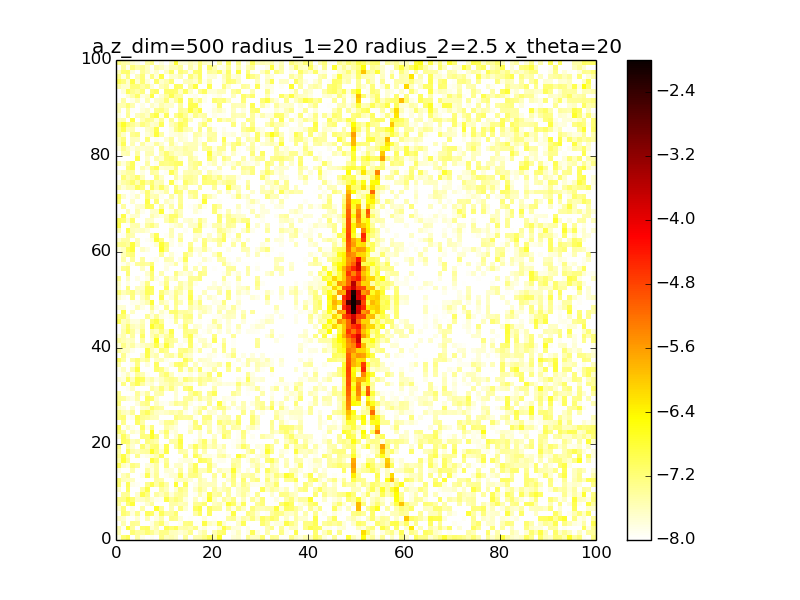

The data file committed next to this chart (first rows):
1.471666919615096893e-08, 6.735845941335903728e-08, 1.069338786083798699e-07, 4.567046793305988445e-09, 3.569037985856332454e-08, 1.447674223568793667e-08, 1.009141841358824667e-08, 1.279286081185460770e-08, 4.567477000962352166e-09, 5.425567477163043318e-08, 2.390820086049824554e-08, 3.025422851296401380e-08, 2.352050106388149019e-08, 6.369641036532427460e-09, 4.216827478665324135e-08, 1.039212711421568496e-08, 2.952642324780229948e-08, 3.194484862572283606e-08, 5.072392239387264955e-08, 1.048170571843553840e-07, 3.048622720409808977e-08, 1.911321361484609312e-07, 2.720935188972470651e-09, 3.971741718822345431e-09
2.917797887206444296e-08, 6.590347602340327171e-10, 1.004592930254642098e-08, 6.746058056941610827e-08, 3.994205843915650674e-08, 3.786888756113596155e-08, 6.825236152001607252e-08, 4.751160894078105466e-08, 2.386663457648826184e-08, 5.286522111616205690e-08, 5.174609306164399945e-08, 2.600336125857996547e-08, 2.426699913005833351e-08, 1.744020968413676531e-08, 2.469579882340817270e-08, 4.819385099951930560e-08, 3.402159024526146138e-09, 2.036157135541231434e-08, 3.495873713586348365e-08, 5.012240882523160234e-10, 2.922649801327121267e-08, 6.368876844946248336e-08, 8.150801200348445023e-08, 3.389818947897352234e-09
3.078337257104280368e-08, 1.231418545771482969e-08, 1.558053373079637255e-07, 3.670317934941304382e-08, 8.041387285943314582e-09, 7.513155860862342633e-08, 9.120767797019668430e-08, 1.819669619910792858e-08, 3.177672673284360773e-08, 6.950878754725617393e-09, 1.118425684114651128e-07, 6.858858039044749150e-08, 1.054696478363842814e-07, 3.099099656411915987e-08, 3.552993744192065756e-08, 2.818585138061014265e-08, 5.476200164641238763e-08, 1.270442725376669647e-08, 1.775620659729965234e-08, 1.085629776532497621e-08, 2.437704646209591049e-09, 1.900922158444486810e-08, 1.209206360197206255e-07, 4.953062783833384494e-08
5.722798837427035607e-09, 3.079805116620350320e-08, 7.679566195813396361e-09, 4.686473833517804334e-08, 4.275036267697872691e-08, 8.413371750294414272e-09, 7.271532526760267632e-09, 1.483198377855535407e-08, 3.987485153788584021e-08, 7.161485545371064368e-08, 1.726150353538024348e-08, 4.979602594337963442e-10, 4.632539276482978488e-09, 1.247641100600405971e-08, 5.370188808957602124e-08, 6.124485840049189919e-08, 1.166668259773088402e-08, 1.091009324827849540e-08, 1.289582045968174108e-07, 2.487624818956837260e-08, 1.743668029251704780e-08, 1.171720106529222798e-07, 2.004070236217650311e-08, 1.107799735103923993e-08
2.223193516652556499e-08, 1.985498033506030515e-08, 5.677118318024912208e-09, 1.010325096671565354e-08, 1.903935594045113563e-08, 1.039998483555792922e-08, 2.932494318841453610e-08, 6.439712176311885039e-09, 1.501950316278065624e-08, 3.220669168889936304e-08, 4.786760712640907882e-09, 5.490506440022949463e-08, 4.938763200116450528e-08, 1.746961877402188780e-08, 5.610274885522018433e-09, 1.171801256204530248e-08, 8.177086959175002772e-09, 5.811365765466509617e-09, 1.632359221412486351e-08, 3.525745877719867542e-09, 1.123375108447487533e-08, 8.889849776914087868e-09, 4.965830075065302215e-09, 3.787179345593291431e-08
1.056833665246030779e-08, 7.047377495830353662e-08, 4.763508969641523070e-08, 1.496837713851931449e-08, 5.008370849018232076e-08, 1.168418033999819130e-08, 9.785966490169452732e-08, 7.870588254062276121e-08, 1.479221590629331620e-08, 1.013849817043924681e-07, 3.908162544966425670e-08, 4.027129159874102191e-08, 7.109547093073142263e-08, 4.406698625848876390e-09, 1.186715127322408531e-09, 5.789200672005282376e-09, 3.492912169609486251e-08, 8.806275633132449523e-08, 3.626008813825056701e-09, 9.120191714179302588e-08, 2.547890672143966808e-09, 7.104710911403654450e-09, 3.400391783482237387e-09, 1.270724812199556024e-08
1.866866155285168904e-08, 5.971206910222522781e-08, 4.675528488296353264e-09, 1.464964903639822445e-08, 9.958356016857348515e-09, 3.295155932909095251e-08, 1.580512899036260811e-09, 7.902381427504340229e-11, 1.815697661853673658e-07, 4.160218265120216182e-08, 4.633655340385508999e-09, 3.105737571363181780e-08, 8.220456061932137356e-09, 5.633369104201820506e-08, 2.008116760128195139e-08, 1.054043057084763929e-08, 8.708754063589360463e-08, 1.302868960066766583e-07, 1.061154959908831596e-08, 8.800240773397974120e-08, 4.335897648770968309e-08, 4.075461853774993819e-08, 6.614196779856371561e-10, 4.027670780377717148e-08
3.936876457416947989e-08, 1.275157648582696956e-08, 7.185895426339217448e-08, 1.524521919608603835e-07, 8.403543131337292765e-09, 1.162018807120559098e-08, 2.103486320002514843e-08, 3.662312261831187210e-08, 5.951189306823199859e-10, 8.444469327510205807e-09, 8.917250211383007829e-09, 3.300081998754706160e-08, 3.352878288705597398e-08, 2.470842438249224084e-08, 2.922660495609417695e-08, 6.131294613420202296e-09, 4.329445505844968046e-08, 4.549696064595473134e-08, 6.743556863150433228e-08, 3.957386640216605147e-09, 2.470093671584206909e-08, 2.959557018956299346e-08, 1.460092061572301998e-08, 1.491080993367753261e-07
4.932893603703002124e-08, 5.195067509793887150e-08, 1.256826311986672229e-07, 7.010434123018640121e-08, 2.332846582432643396e-08, 2.305305206090512460e-08, 3.419748725462655259e-08, 1.941754081385936627e-08, 1.377711934813181164e-08, 1.200107950772788682e-08, 1.215326015926967355e-07, 4.039611339510293821e-08, 6.562953535135430245e-08, 4.341032165555873021e-08, 1.551187213292929335e-08, 8.221319697744320455e-09, 2.490379990320977173e-08, 5.486130327931731636e-09, 1.673084109656332929e-08, 1.780843479079115178e-07, 2.141684991851194073e-08, 1.172376044476966439e-08, 3.840020846699122700e-08, 2.301081519945647355e-08
5.869104753515827582e-09, 4.096503200445315015e-08, 4.411396274111132661e-08, 2.907993419362888886e-09, 2.117991427961119818e-08, 1.185153467080907685e-07, 5.134843815209068658e-08, 2.429936330663656079e-09, 3.684772134274380936e-08, 2.448761142346749697e-08, 4.582447371536818302e-08, 1.632633537929241460e-08, 3.483041388611231196e-08, 4.303351571212087559e-08, 3.035396060261226189e-08, 8.279086827573660825e-09, 1.225464826272510245e-08, 3.046029904629855170e-08, 1.447024020909344000e-08, 1.235758300422908062e-07, 3.367420929544090789e-08, 4.470680451198279325e-08, 6.068160170915848164e-09, 3.766836828132587504e-08
2.100630745243723063e-08, 3.766732638411521904e-10, 8.683408756871879864e-08, 5.985254406993489005e-09, 5.334151494930967199e-09, 3.703391812352305917e-08, 1.252789991499042541e-07, 3.538177720775665101e-09, 2.821602360354191319e-09, 3.896897902580188717e-08, 2.504569906939679204e-08, 6.195640434958293444e-10, 1.939612174362677393e-08, 5.719247521677861043e-08, 3.788436829752326266e-08, 5.339380195127151269e-09, 2.074198393611125244e-08, 4.847826066120088271e-08, 2.607918615153358664e-08, 7.848449291972540864e-09, 3.762604841744507147e-08, 1.839207479423011500e-08, 2.917457943412356579e-08, 4.124523826184314891e-08
6.955202147465229911e-08, 1.179253514395641165e-08, 1.059965943593051450e-07, 1.445272156182883681e-08, 1.184111192457205445e-08, 2.443809962684535981e-09, 4.901172428004911719e-08, 1.100734350216749234e-07, 3.297999302584360646e-08, 8.090836684366257981e-08, 3.321301728486186843e-08, 9.569948391626130468e-09, 1.650851707331767970e-07, 4.563320824202904122e-09, 9.298973529809497413e-08, 8.425395705261267144e-09, 1.361014840037280709e-08, 2.997076390879625850e-08, 2.471885587170295187e-08, 2.564184966746524511e-08, 2.574928376588579334e-08, 7.632059873615267157e-09, 2.907274059915987073e-08, 1.062658000000138958e-08
6.412996218947532815e-08, 2.598935645264633007e-08, 2.271401004930467016e-08, 2.456789022140003605e-08, 4.308515573208606135e-09, 3.551989239081747815e-09, 5.540760387291880657e-09, 9.776653865783708027e-09, 3.843884399620415505e-08, 3.369413624995678982e-08, 3.861145608668698853e-09, 3.390990879648142476e-09, 2.277270116148784600e-08, 2.394815473779494606e-08, 2.758778563069833327e-08, 1.746197871477963234e-08, 1.555740536421525032e-09, 3.318884935601365373e-08, 2.133544867722960824e-08, 5.632059252833731620e-09, 2.754730753356497642e-08, 2.088312722570864850e-09, 7.453055092780943327e-09, 2.082658215587535814e-08
8.504488609909689740e-10, 2.639652223327984306e-08, 4.212615792575643082e-08, 2.747925943311360071e-09, 5.595345311575381722e-09, 1.409711745380577758e-08, 1.019366973236196123e-07, 1.721532052205307541e-08, 4.464417076333458486e-08, 3.864161220287646763e-09, 1.282303673650290822e-08, 1.887620937852220940e-08, 1.945481620006513433e-08, 1.073972361195241851e-07, 1.544974492634029187e-08, 5.085793586109832671e-08, 5.755213119224751796e-08, 3.101382006498017011e-08, 2.282327555488172925e-09, 5.179317026674639290e-10, 4.188349034015766760e-08, 5.942550162365017119e-09, 6.939889098070304090e-08, 1.406102341445084050e-08
1.524745294003471902e-08, 2.100638952679495229e-09, 5.539581180067153311e-09, 3.060405713687617885e-08, 7.763948471923668551e-11, 1.473513472058457526e-09, 3.807310569038188312e-08, 1.559710213430032632e-08, 3.705146587746529062e-08, 2.111248581066427722e-09, 1.971734473599646454e-08, 1.734440704419783214e-08, 3.288704450915333456e-09, 3.672452908410737235e-08, 7.107605783781781298e-10, 3.957834071638555443e-08, 9.065054736808775600e-08, 2.589235407604618608e-08, 2.785158227538879370e-08, 6.659528831697583001e-08, 7.107502297088726276e-09, 2.645457122188144178e-08, 1.832887456223100729e-08, 1.899107521691908469e-08
9.890748830301698114e-08, 2.359898068617303141e-08, 1.588413405323270029e-08, 5.676378709461206435e-08, 4.268914427959071861e-08, 9.396005615681261931e-09, 1.640058791565234673e-08, 1.987676926839664900e-08, 3.494446798211475578e-08, 1.450953447116023940e-09, 5.826819451667259965e-08, 1.110418956573384188e-08, 2.207937437031442237e-08, 2.151177473412188217e-08, 8.174394014876154244e-09, 2.728729616597394193e-08, 9.632575310695536883e-08, 2.215301139333948900e-09, 6.756599842861947028e-09, 7.762135972671768352e-08, 2.045774695951584095e-08, 5.314657280987126954e-09, 7.243847202901730873e-09, 3.272909691663291970e-09
2.978479425805646102e-08, 1.528718703535513923e-07, 4.414762636918176436e-08, 4.286042647562536792e-09, 5.894518259017984343e-10, 7.822091789003225995e-09, 2.623273028491277399e-09, 1.439495111820545267e-07, 6.961659117429062703e-08, 1.274140223260907000e-08, 4.489613167331828790e-08, 5.775915604966663185e-09, 1.748158979570696876e-09, 1.435744445925655407e-08, 1.790660191630167843e-08, 1.751896611425072750e-08, 2.852920508751420191e-09, 1.007371829997712873e-07, 8.129192487278171640e-08, 4.919382697908400178e-08, 1.171189730770552451e-08, 1.343653002696547805e-08, 1.324235993446690979e-08, 5.329440129199131292e-09
4.386693792111300764e-08, 1.271343063142078284e-07, 2.832444893897845632e-08, 3.890698640113050730e-09, 4.863301668625411092e-08, 1.214671982364988568e-08, 1.493828512089295542e-08, 1.915444229994174435e-08, 2.971624733218448321e-08, 1.015462275745749839e-07, 1.149694894052938228e-08, 4.945713246115565921e-10, 2.556744154293036859e-09, 6.656179092445103232e-09, 5.531018889527915380e-08, 1.864455007816960238e-09, 1.010968180815160919e-07, 4.072129989618107830e-08, 1.441537168534761850e-08, 1.544103798760316456e-08, 1.271260873555964957e-08, 3.117604168518752698e-08, 4.128768183285903516e-08, 1.775283833009756211e-08
3.429414359522938671e-08, 2.232734940703965531e-09, 8.802133713101344079e-08, 3.209851897056656855e-08, 2.484069897413043313e-08, 3.598582699583764358e-08, 3.890196222693418302e-08, 1.882344598987026592e-07, 5.649934223075005722e-08, 1.894454305114126042e-08, 1.143616744955195124e-07, 9.396121597653086055e-09, 9.444823104545801888e-09, 3.485369927649811206e-08, 2.988807627727708936e-08, 1.394839225563306352e-09, 4.853904243889803830e-08, 2.399569548710984266e-09, 2.971870875454221279e-08, 7.731048767062895829e-12, 9.750918593861651119e-09, 2.233027438601490062e-08, 1.637863165427987864e-08, 8.303856798898147570e-09
5.864890692649246061e-08, 6.783740727921598831e-09, 4.013008586326590353e-08, 1.972403385253832299e-08, 5.277560545325775127e-09, 7.039268307488892443e-08, 2.600746635881903720e-08, 5.849508504590035739e-08, 6.737165543397753756e-08, 1.252245894552146329e-08, 1.048107976245686800e-07, 1.025432255807365149e-08, 3.793122227826655769e-08, 1.100032709016529892e-07, 4.419599783804857287e-09, 2.735609441259751792e-08, 9.626993701991267014e-08, 3.435442812438004701e-08, 6.342608510842632409e-08, 2.316285984057669511e-08, 3.549220712679472521e-08, 1.579045591960427897e-08, 3.156847690064390716e-08, 5.939159673016291326e-09
3.737847604899954421e-09, 8.665259170859834293e-08, 6.888018296663188562e-08, 2.483699791417806130e-08, 3.380190958372518654e-08, 1.290255402704675494e-09, 6.111676231688229236e-08, 4.146371556105564383e-08, 3.008223940724457802e-08, 1.845476530470579712e-09, 3.217520701402914124e-09, 3.638317835178512398e-08, 3.409473345323323442e-08, 1.350416493940628052e-07, 7.748384841571195378e-09, 1.976587556175827689e-10, 1.380563611654532896e-08, 3.086234860515576113e-08, 8.063130050039944950e-08, 1.475779135840923162e-08, 4.051010182627726437e-08, 1.225213854378807894e-09, 4.174533274967265844e-09, 2.632853968100724002e-09
1.992234257697723554e-08, 9.430792699726737879e-08, 3.360681138884745521e-08, 3.201189201014318066e-10, 6.885953094767283924e-09, 5.962852756335399212e-08, 5.791097878250524394e-08, 1.759690804831723470e-07, 6.617757309818691933e-08, 3.451801641574294978e-09, 4.789675539568929726e-08, 1.425401419772268262e-09, 1.953550537370059135e-08, 7.505895704355168146e-08, 2.172181158087892229e-09, 2.066753336831942624e-09, 8.478597959608701461e-09, 1.991781403975174956e-08, 3.297211788151484537e-09, 3.206511421001697567e-09, 2.187711348642246824e-08, 4.776017083704322442e-09, 8.605597596127755008e-08, 3.568393130152001721e-08
6.381923542502349352e-08, 3.851598022179304855e-08, 2.422772418969759085e-10, 2.170372280047461437e-08, 1.514623036347890667e-08, 5.256638061969860606e-08, 3.461646610970984234e-09, 2.124520568675111799e-07, 3.316487492595231792e-09, 2.264540225456715066e-08, 7.395849624356694998e-08, 1.324444428986670202e-08, 1.848315482922097952e-08, 7.004547199506686965e-09, 3.359949894150252051e-10, 2.612603841929671829e-08, 1.051316508223363871e-08, 1.933969622566702289e-08, 4.208567554689836471e-10, 4.018372017730222803e-08, 2.473515037274660104e-09, 1.771090999327837005e-08, 4.898479123742328990e-08, 5.037761130125773113e-08
1.017112203361953250e-07, 1.239503867693763897e-08, 2.397253070869507440e-08, 1.374793985343969817e-08, 1.009224285242160843e-08, 8.223639155060780990e-08, 1.526762679429318661e-08, 5.967014338274027467e-08, 1.109488436137265001e-09, 7.331421126867278184e-10, 3.448862124444328638e-08, 2.281384931971236080e-08, 1.548229347475921741e-08, 8.191871003289765198e-09, 3.651228528561018286e-09, 1.751967381565244024e-08, 5.411239935402506334e-08, 7.129986659967673487e-08, 8.780742316008709213e-09, 2.664963919290934282e-08, 8.104522123850328864e-09, 2.122496559835067342e-08, 5.205492538389696860e-08, 1.161894417794027437e-08
5.212809749919406590e-10, 4.790468063032919779e-08, 2.853023788888377065e-09, 2.349726331533787967e-09, 7.998762440782847109e-08, 3.281940026627454062e-08, 3.653304087626687311e-09, 1.037196533679240538e-08, 2.800879886218588989e-09, 1.739337447878099508e-08, 4.715341548690219441e-08, 5.176894414565373476e-08, 2.645228694646271320e-08, 3.246180783286627849e-09, 9.247584049693531318e-09, 1.367540521598449456e-08, 6.400315330506072243e-08, 3.490645382705655498e-09, 4.422661602355044044e-08, 2.940236806753545130e-08, 1.972313547445424401e-09, 6.918544290024539242e-08, 3.350164695654374338e-08, 4.486980216709356798e-08
5.353362544669153763e-08, 6.969293901433593124e-08, 1.201675059594231935e-08, 1.391783825569153847e-08, 1.011374188367564873e-07, 4.658662089064003988e-08, 3.950142206570100358e-08, 2.663211472973556974e-08, 2.553045782075564703e-08, 1.186494397000366625e-10, 4.796303718938486666e-09, 1.603108287347334648e-09, 5.824823526471012961e-08, 4.171269250252137285e-08, 3.727195781608321108e-08, 4.205208855685056348e-08, 1.181291630424782830e-08, 5.219169614409047820e-10, 5.378902705505424787e-08, 5.748633532666659439e-08, 2.445783717725994710e-09, 2.349555453630744791e-08, 2.590794514591408611e-08, 3.056396235926019299e-08
5.327470658670414504e-08, 2.540962767300809671e-08, 2.070012612887625867e-08, 4.260225540524543543e-08, 1.690685993481658675e-10, 5.389792107188825723e-08, 9.336766760892443105e-08, 3.710824198948940791e-08, 2.141024483317605684e-08, 1.847506395823711222e-08, 2.327598745535491209e-08, 3.185294197122064159e-08, 2.588985747638491148e-08, 3.896305325485451538e-08, 1.349713489822550900e-08, 6.643069332132859989e-10, 1.967039654090300176e-08, 4.654925111070733796e-08, 7.849132281637858132e-09, 2.104945632396083190e-08, 1.782844372654693575e-08, 8.107273917552007319e-09, 3.243477073310369231e-08, 4.494367182386714174e-09
2.333505013910165930e-08, 1.647389476874278558e-08, 1.540857226977519945e-09, 2.177886031527567289e-08, 5.616874525258145757e-09, 1.960945269409211805e-08, 2.129746247286822337e-08, 7.732930552614233542e-08, 4.099488874256057341e-08, 3.530837071458725562e-08, 4.567187962265920497e-09, 4.177860361791363775e-10, 1.013422884772367103e-08, 1.025432534206440212e-08, 3.066626626290484253e-08, 9.996647374630264948e-09, 1.620690146042240953e-08, 3.052694760962524813e-08, 5.385526604752905048e-08, 1.145050580360812119e-08, 2.564688889800423548e-08, 5.814949770164719612e-08, 5.796392120085975511e-08, 2.120528156078478070e-08
5.632875858501999087e-08, 6.726016373991915799e-09, 1.014682406710285166e-08, 7.235963352408957705e-09, 1.687969999356113340e-08, 4.289242457348034229e-08, 5.585652072572108807e-08, 2.189603201127281381e-10, 2.476680391787336932e-08, 1.319250159069470882e-08, 1.234095639779369801e-08, 2.057650583392161567e-08, 4.541208815228201007e-08, 3.299981407824222464e-08, 4.360318823066007858e-08, 1.515574405560741981e-08, 5.683329571931251669e-09, 1.334105334465425739e-08, 2.458570939679824203e-09, 4.319647948021584231e-08, 8.615123640353957621e-09, 1.286630402125431501e-07, 1.755836435904576624e-08, 1.791668424495272580e-09
4.520681156585685818e-08, 3.725223314100086292e-08, 2.007809257060894531e-08, 1.487939337832456760e-08, 3.371546238359098953e-08, 1.683765890752881245e-10, 8.568691212083440160e-08, 7.073401522926663757e-08, 1.993883591153632706e-08, 3.842035602038429811e-09, 3.835665607786809137e-09, 3.964922078464754340e-11, 1.844747243222688856e-08, 7.386639028637394128e-09, 3.729203619877065970e-08, 4.132040094497516565e-08, 1.648832920425079269e-08, 4.410976980611324721e-08, 2.149883495966389052e-08, 3.319543084675532415e-08, 1.424604093267954237e-08, 4.310171938378793595e-09, 1.509068460850596241e-08, 1.319249561997679305e-08
3.960442496233777349e-08, 2.679052847534439960e-09, 9.736086562866915783e-09, 1.059503539606201771e-08, 4.241115365220221476e-08, 1.804872147446003816e-08, 3.908184886297339596e-08, 1.562476564311228073e-09, 2.976496841474693496e-08, 3.503505753013874833e-08, 5.068378227836440867e-09, 3.720349076114460434e-09, 1.933341501816067929e-08, 7.033224370459915795e-09, 6.981194121319442114e-11, 3.483398674410536307e-08, 7.475233386698700223e-08, 4.340874323141170664e-08, 7.882841997519369159e-09, 4.702144412530521412e-08, 9.901953711632561272e-08, 3.139153996557283280e-09, 2.475881831255472833e-09, 1.380709580156710889e-09
3.470555863428175417e-09, 9.939358834724568061e-09, 1.270020361576165025e-08, 2.272223465369506156e-08, 1.034404414516304303e-08, 5.159417687890980815e-09, 8.070101912312358284e-09, 3.725943383488299288e-08, 2.475045249473281190e-08, 6.268550310249442109e-08, 2.321743154969393636e-08, 5.918606450364068701e-08, 2.048440216113174170e-08, 2.083877510676319585e-10, 6.400219684393013578e-08, 8.270215012826591780e-08, 9.224195289142695084e-09, 1.212646893770522938e-08, 3.160964006870456128e-09, 1.616366922114027046e-10, 3.116205339144529003e-08, 4.045420242544620263e-09, 2.140834037232554500e-09, 1.001016783418867391e-08
5.444899945376630789e-09, 5.462735530989428367e-08, 8.391836356173391104e-09, 5.159981737439753268e-08, 1.021214261474429078e-07, 3.769977006892971440e-08, 1.689957175234073660e-08, 1.977172342564686506e-08, 9.893908552709098152e-09, 2.196360646697252041e-08, 2.527926994164862582e-08, 4.278635678927871822e-08, 2.819368252429544991e-08, 2.993693025273116221e-08, 1.826540647611304287e-08, 1.520233391818758902e-08, 4.308844164364707532e-09, 4.805516827171938462e-08, 2.704455207558547914e-08, 1.094660075008171350e-08, 1.652995145053581619e-08, 2.060863188789540576e-08, 1.518988583721897746e-08, 1.650194556987099207e-08
2.007474757487550894e-08, 1.544772717900130495e-08, 8.457017751142528754e-08, 2.372869059850885233e-08, 1.100503599629045147e-07, 9.194278930195612217e-08, 2.160898250364724233e-08, 3.363037078911754217e-08, 1.576393289654422620e-08, 2.364908550446181354e-08, 4.080274445637191809e-08, 4.953115384232955305e-08, 4.010941385306099750e-08, 1.703433386703074247e-08, 6.701856981094388865e-08, 4.143250453044254317e-08, 2.534689065283983774e-08, 5.216300109285825559e-08, 3.519724156994697825e-08, 4.511704128489933604e-08, 2.608611157486028576e-08, 1.481001658259319692e-08, 6.812249417971007667e-09, 5.578437885404101313e-09
9.942340141773353659e-10, 1.434714324709470134e-08, 2.579463717239016420e-08, 1.216837319665124037e-08, 3.909224970584632606e-08, 2.885800245538515856e-08, 1.233914064308062906e-08, 1.303009700708527694e-09, 3.170442837484440255e-10, 3.956359330360722927e-08, 7.221747771508018332e-08, 2.389965895656789206e-08, 7.595672914507132241e-09, 1.303375020270649118e-08, 1.080285637191318627e-08, 1.563996459513780760e-08, 5.171388067395533075e-09, 2.335344748196895102e-08, 2.196618505587774018e-08, 6.946298207107426221e-08, 8.046174900465315409e-10, 8.994985403444334532e-08, 6.512449614112622793e-09, 1.522878601055369331e-09
1.275613632462713947e-08, 2.426640686603203598e-08, 1.808810193630891618e-09, 3.301560993743480212e-08, 1.287033143104208317e-07, 8.215563347351623632e-09, 5.752870367960162685e-09, 1.065328018709268314e-08, 7.519880801865003984e-08, 5.683386770361618590e-08, 1.999894498322365712e-08, 9.685477394985988815e-10, 9.845592682925913666e-09, 5.912503571065797884e-08, 1.413818081961770360e-08, 4.791189668644868150e-08, 1.609217482257096857e-08, 7.806371131057903028e-08, 1.153845653775126957e-08, 1.249780148604210147e-08, 3.559740503306817730e-08, 1.227598605396200354e-09, 1.989555805439747546e-09, 4.658984485165238588e-08
2.951849407204904137e-08, 3.818186341707249661e-10, 4.200025222150934113e-09, 1.306034743477354373e-08, 5.551002317136746028e-08, 3.139171710731994038e-09, 1.632984145810278126e-08, 5.098571216709699854e-09, 8.762708508726477370e-08, 6.768437303022217086e-09, 2.909442665527967482e-09, 1.778953192000840432e-08, 6.934073969660646514e-08, 8.576773043591190489e-08, 5.260755235522917351e-08, 1.105301478554963033e-10, 2.583995852600964230e-08, 1.885902430063782802e-09, 1.618796059515879621e-08, 2.001413958335168116e-08, 2.103118984520314653e-08, 3.371130345704429146e-08, 1.195586460666631590e-08, 8.004995608751333117e-08
7.862513233352697202e-08, 3.494164569386908689e-08, 6.456628640894036251e-09, 3.966265207484643596e-08, 6.857669355306035981e-08, 2.869859005947315058e-08, 4.597421449096572111e-08, 1.728259217752943678e-10, 2.174605555911550915e-08, 2.712050465233315578e-08, 1.347645965366498863e-08, 5.609124846111367959e-10, 9.504699005018832090e-09, 1.249414401301567750e-08, 1.026584386428389851e-07, 4.260711858683610914e-08, 1.078564651943176753e-08, 2.376693669880229046e-08, 2.104418762854432868e-08, 1.756105923270255895e-08, 6.732547757252866421e-09, 2.558400705960010840e-09, 7.785386819234785592e-09, 1.172459451352440521e-08
3.237633517807111607e-09, 4.777900018292998054e-08, 1.358199719572280412e-08, 7.575272185157640933e-09, 9.273742691398731044e-09, 2.113300921595330076e-08, 1.142938563046266625e-07, 2.279191856901726896e-08, 3.116478911994996062e-08, 8.898966282198757224e-09, 3.205741708391954213e-08, 3.965072685019821756e-08, 1.791557856163451062e-08, 7.099564302664191054e-08, 2.482688638728932574e-08, 1.962250058111654464e-08, 2.074246072849042484e-09, 6.373918169439190811e-12, 1.075478970590734524e-08, 1.529485711864549283e-08, 1.296015330980533527e-08, 1.018640801734149285e-08, 1.245029719335272639e-08, 1.992440239486949778e-08
3.838777844106756017e-08, 2.288463009264784566e-08, 2.354698292149223866e-08, 1.323691587910204052e-08, 2.478589300603388969e-09, 7.132540241970709104e-09, 1.207440204575326076e-07, 2.427675623868418460e-08, 1.353401577108237694e-08, 6.576850580784996003e-08, 4.573313097396825756e-08, 5.891579887938496511e-09, 7.876427063751831521e-09, 4.870351564990421168e-08, 5.933468730848155548e-08, 3.346503192050699601e-08, 1.378465785789992555e-08, 3.549916222767582336e-08, 8.359414609226343190e-09, 3.745845136824412793e-09, 2.633064384918039880e-08, 3.190932534694013570e-09, 4.807636367998218778e-08, 2.393821467951923183e-09
1.694509640500675698e-08, 5.173395101378203950e-08, 2.322338261992019504e-08, 3.617372849106164314e-08, 1.680842179637666716e-08, 2.072641311047254076e-08, 2.905123814114556972e-08, 3.380980122610770527e-08, 1.109034158205350374e-07, 2.302300670070967886e-08, 1.431979726395096507e-07, 3.738912003568704327e-08, 1.045978695425305477e-08, 1.371897301044130727e-08, 3.918619875345051176e-09, 8.137453780118153221e-08, 1.301333204382856552e-08, 7.697592840756409443e-09, 2.892531012463101717e-08, 1.847097249219144473e-08, 6.148336580507356144e-09, 1.136735763507403456e-08, 5.734864825884096008e-08, 1.599309891814411841e-09
3.975786488568744210e-08, 2.855042778066291438e-08, 2.240052297226814795e-08, 2.391250811334159691e-08, 1.694003817025653318e-09, 3.956067210455013762e-08, 1.296321924749606762e-09, 1.779254494201074780e-08, 2.071925015868825908e-07, 3.011541742368572562e-09, 6.020893919323714385e-08, 4.305252857303766452e-08, 3.111675883621523365e-08, 5.670067688049832052e-10, 1.588983787865602865e-08, 8.978502090090698171e-08, 2.093897612431223490e-09, 1.914330664155268342e-08, 2.174699505659553324e-08, 1.103143625825273853e-08, 9.427841864550911817e-08, 2.769832067893194303e-10, 3.200188511968429037e-08, 9.002795851757671010e-09
1.865428675053158008e-08, 3.075202675550087096e-08, 1.285268273984670702e-08, 4.067124863601858438e-08, 2.876496455527533785e-09, 8.337992810685574712e-08, 1.204120141212066901e-09, 2.722468227093348563e-08, 5.422630838026545352e-08, 1.953142721451442093e-08, 3.665744999781929363e-08, 7.386879694045318946e-08, 8.657341282694278756e-09, 7.763493452870300908e-09, 4.944972322930745300e-08, 1.088246225817637501e-07, 1.700395796061574176e-08, 1.256445300602180506e-08, 8.816036168544749201e-09, 2.323946984344068660e-09, 5.885321290467046128e-08, 5.501912855105495801e-09, 6.083084683198944634e-09, 4.999255050248300632e-09
4.705575174437708997e-09, 3.234491149315306148e-08, 9.032116869923913721e-08, 3.969343479678579098e-08, 1.556891441090125232e-08, 5.251162081186469377e-08, 1.000896393317325516e-08, 3.146831627611179238e-08, 2.279473813272529413e-08, 5.754253071077711993e-08, 1.933439020824396150e-08, 1.184256467608344449e-07, 1.967673343160053774e-09, 2.355788052128496590e-09, 5.620332624785440865e-08, 4.269844974692552171e-08, 4.460718320821588458e-08, 9.972783790352681788e-09, 1.227357281173252209e-08, 1.811890196685761927e-08, 5.472209998600044859e-09, 1.714407855557042508e-08, 4.560188605363543022e-09, 1.925443457793636449e-08
8.443714105501268120e-09, 2.639656885391026517e-08, 7.715382359352614760e-08, 2.762549460187522147e-08, 2.065757422627464970e-08, 3.459730911445057362e-08, 7.861992235955746595e-09, 1.917490917292941148e-07, 6.446692179061721327e-08, 9.389919783350041722e-08, 4.145566381195713346e-09, 1.106451177576492000e-08, 2.893425342249324042e-09, 1.802913881472799721e-08, 7.250679895425462329e-08, 2.745524447681885909e-09, 1.936852492718127936e-08, 1.708336594332283418e-08, 4.126584197054061727e-09, 1.574489407793723425e-08, 1.849836776336283334e-08, 3.972230001006775382e-08, 1.015138608142758340e-08, 1.661857309219359814e-08
8.831421384694881070e-08, 2.298507311670179449e-08, 3.246099049141064974e-08, 1.678836515015652998e-08, 1.560249737388990111e-08, 2.726039541525385989e-08, 1.080106404098751978e-08, 7.647111217698977726e-08, 1.217605811595440717e-07, 4.377274608471125158e-08, 8.133782118097274428e-09, 1.137685688676572292e-08, 4.106588095465235446e-08, 2.513346042359059912e-09, 4.236599744117464163e-08, 3.210487155385407588e-08, 3.181159156487075902e-10, 1.175718153447435075e-08, 5.808581091768699827e-09, 1.079945729467347117e-08, 4.241905008390631639e-08, 1.410130832835399183e-08, 1.332954133356996945e-09, 1.867465263213582641e-08
5.913335993391160404e-08, 6.752220920519347125e-08, 2.307473253414143204e-08, 8.649822100733440023e-10, 7.299965158511851122e-09, 2.216429116693162049e-09, 4.467546764567319923e-08, 1.702795463524750007e-08, 4.452325088461437108e-08, 1.474304904355130655e-08, 1.141645950286257135e-08, 1.451119074615116547e-08, 5.780381571558723443e-08, 2.308518634750158063e-08, 5.302246079461181620e-08, 5.766814651241434583e-08, 3.998144082940686001e-10, 3.043853969688798041e-08, 2.927082448487135198e-09, 8.350248400118844444e-09, 1.176056083243069209e-08, 1.265057337773045819e-08, 1.811313082081435913e-08, 2.378965743888574728e-08
1.211033436611524026e-09, 1.178755193311503680e-07, 5.340668669522793295e-09, 2.365548055409109888e-08, 5.743776103529292424e-09, 5.619992810627208101e-09, 1.055860132529404898e-08, 2.333826823600804530e-08, 6.452824607192331573e-09, 2.135312460021357410e-08, 1.294584286837723108e-08, 6.735429460591488409e-08, 7.759794246640378243e-08, 3.604353829237273144e-08, 3.955023471368737793e-08, 3.078876914097524807e-08, 4.464870184356155705e-09, 1.935399967562130059e-08, 2.863145074286841338e-08, 1.692831237990199408e-08, 2.667141030802952691e-09, 3.221074606102828194e-08, 4.304772175493670576e-09, 2.853097201609018511e-08
1.852764472479856683e-08, 1.908014023680330145e-08, 4.649269725312501731e-09, 1.130675456496069654e-08, 2.885464047321998682e-08, 1.415964773367883658e-08, 7.311146679234649509e-09, 4.798256573611468813e-08, 1.498087065999366486e-08, 1.616849192154758931e-09, 4.576786920251433916e-08, 8.012007678070494028e-09, 4.333913583315475762e-08, 5.256838828173833956e-09, 3.970967857350272460e-09, 3.408496608665506996e-08, 1.927982285654599820e-08, 3.179014047391835561e-08, 2.372106214429297349e-08, 1.837937631360762848e-08, 1.478555705685811419e-09, 2.190128012147666628e-08, 2.358277807509042255e-08, 1.236900044065265635e-08
1.111911588452247704e-08, 7.044185081236579444e-09, 6.119939560643123793e-09, 1.355408489462694318e-08, 1.353363489671313998e-08, 1.863025153573788953e-08, 2.966358992533384565e-08, 1.645981063151935229e-07, 8.060435946576820448e-09, 3.248218052181968015e-08, 1.894405647866704897e-08, 3.842420156297972134e-10, 5.158585705822631558e-08, 2.639259766780045209e-08, 4.842888032401968847e-09, 6.979974457340718653e-08, 1.999085023807576751e-08, 5.663537352525380642e-08, 1.040029045606203738e-08, 2.646375453680832867e-09, 1.445109315308470266e-08, 1.327821080188729616e-08, 5.556446025388848582e-08, 8.449692989559858322e-09
2.279692151503915142e-08, 1.373973058064507325e-08, 6.827594931446749060e-09, 5.697645653804136310e-08, 7.460532449201678517e-09, 2.448135683259154866e-08, 5.401562205569117620e-08, 1.215550214078509787e-08, 3.403435361470545971e-09, 1.036907195111551329e-07, 2.083505055412371425e-09, 1.783697200528945326e-08, 5.601538366671580117e-08, 1.440139162250202761e-08, 1.189943803983877212e-08, 1.155764878849883432e-07, 1.146692795175364646e-08, 2.589890550618475382e-08, 3.599164357888818554e-09, 2.202621950215891194e-08, 1.448730953076793118e-08, 1.001957789910443389e-08, 7.291283817337214340e-09, 5.427383168604007755e-08
6.244388121311577086e-08, 2.512156499341744743e-08, 3.899322078412710688e-08, 6.218921967187615772e-08, 2.140195754296565032e-08, 2.917475601247621943e-08, 9.758324379743104436e-08, 8.503354014220610289e-08, 9.621842905463611937e-09, 5.960059116914370892e-08, 2.651397252081778804e-08, 1.613741285834900946e-08, 4.875018544315816102e-08, 3.049207575995571705e-08, 1.212177270278278410e-08, 8.801541892617427150e-08, 1.359385306671272384e-09, 3.218807732407771796e-09, 2.390880695488917316e-08, 1.026596228111582922e-08, 8.111673741268012957e-09, 3.309162638875429708e-08, 5.929241499289730357e-09, 6.085451442333172307e-08
1.995316116553378783e-08, 2.166847993346201754e-09, 6.200051748365297599e-08, 8.605716990977582280e-09, 2.433169099347732671e-08, 2.064866726737408086e-08, 9.268955571498950248e-08, 9.720778266322378939e-08, 2.974078374147555255e-09, 4.543488697653295211e-09, 8.843215125218906410e-08, 9.356583439113174274e-09, 2.512812230496863507e-08, 4.218456196639700810e-08, 1.722270234863289049e-08, 3.973613308363527747e-08, 9.401363748316343187e-10, 1.087234034416400071e-08, 4.309074135346120290e-09, 1.984957539750963649e-08, 1.844669915629664331e-08, 2.456440546745283115e-08, 1.177551610128044280e-08, 1.635893423938129801e-08
2.153241288078714352e-08, 2.114038515708279990e-09, 1.534782453321377469e-08, 3.733859062068548878e-09, 1.793518336993953559e-09, 1.705776981519187904e-08, 5.572301181236720633e-08, 4.069948250447058295e-09, 6.834123710098464846e-09, 1.548173322062331360e-08, 5.362586457672182044e-08, 2.103462712038240412e-09, 2.213402864412780421e-09, 3.297720324260998911e-08, 1.839663987204648858e-08, 4.532630706375662682e-08, 1.323847998970423509e-08, 8.524753189456794936e-09, 2.981219120080486719e-09, 4.278761488396343331e-09, 1.558345049828500410e-08, 9.799953298832955764e-10, 1.799288007342246941e-08, 1.253309233058341176e-08
4.896965989488823909e-08, 1.294449657226766927e-10, 2.422979665208263046e-08, 5.611976014709143881e-09, 1.498880515432558485e-08, 5.978080149070230530e-09, 1.408954590233245075e-08, 6.083184748850704774e-08, 1.412725478451004201e-08, 5.041081520082563664e-09, 3.888180002537443312e-08, 1.682480048325727980e-08, 3.098805772429576314e-08, 4.121524455724165343e-09, 5.143972124335756004e-09, 4.484979153749704939e-08, 4.230346921755314552e-08, 5.918629198933646912e-08, 2.216600258109119194e-09, 1.577917600185635176e-09, 6.053331248599556968e-09, 1.807915338559194911e-09, 3.894138870913589314e-08, 6.593491217132557523e-09
6.422231882204386867e-09, 4.509508848578156885e-09, 6.968405589408935126e-08, 3.873549596332620313e-09, 1.023585146401779600e-08, 4.926263670697004632e-09, 2.094189164776920892e-08, 7.072117429628453903e-08, 8.704377838395708408e-09, 3.069461608915677683e-08, 7.865697734742649824e-09, 7.318151417080564175e-09, 5.473702120716911070e-08, 2.047388379288205582e-08, 1.608893659654225499e-08, 2.327802739658769851e-08, 4.997977571415903535e-09, 5.449419805575672631e-08, 4.341252947296496514e-08, 1.914911534720803662e-09, 2.218792213830749174e-09, 4.728018098081516893e-09, 1.283020847126545120e-08, 3.350566347575273492e-08
1.212772591731175346e-08, 4.621754279930768673e-08, 5.708752362417668447e-08, 2.597670924312299482e-09, 9.630971512020943882e-09, 2.255173977644936607e-08, 5.644172745315246480e-09, 1.441943764681961527e-07, 1.641373699268054790e-09, 4.438668849876065579e-09, 1.608853295315250627e-08, 4.013766914544391705e-09, 9.585909387885289614e-09, 6.216524287310586265e-09, 4.335939943075870738e-08, 5.987222667555048945e-09, 2.810017244226170853e-08, 5.597154220422865930e-09, 3.584910817683733184e-08, 6.506092025980668155e-10, 1.138819189050499964e-08, 5.041374684771004165e-09, 8.182967460574513103e-09, 3.905372745548134887e-08
6.862527589464575602e-10, 1.347640007840021104e-08, 2.290071383886728384e-08, 1.234374079881340906e-08, 4.279222888329262465e-08, 4.479905157738961310e-08, 3.777215670695645429e-08, 6.832736293701993084e-08, 1.056693917565482891e-08, 7.029841350169960604e-09, 1.402375113365242422e-08, 1.713397340777494642e-08, 3.328242782021250955e-08, 6.161782275969977315e-09, 2.771922118127127365e-08, 5.131409090809766439e-09, 1.615650136152277876e-09, 1.453887197922721602e-08, 9.770275818586095510e-10, 6.747007371179221566e-09, 4.449198683358087569e-09, 5.174970064401762454e-09, 4.663501404677192009e-08, 1.724976079215083896e-08
5.233570314251577745e-09, 3.386122265553606864e-08, 7.156163579919750299e-09, 4.081320413050753615e-08, 1.047216064169584052e-09, 3.762530752337430250e-08, 1.038165784459273941e-08, 1.128962734729734452e-08, 1.373841836816135305e-08, 1.999528203948360814e-09, 2.960015577280762889e-08, 2.767066807287490327e-08, 1.027938383242958996e-08, 1.500068180945707416e-08, 9.752336271490560999e-08, 5.854241918850777825e-09, 2.247001645865935661e-09, 1.039240580617027437e-08, 2.229061090128620722e-08, 1.269971527251193936e-08, 7.381999833272539723e-09, 3.364406633151454207e-08, 3.234990936332697673e-08, 1.156657431493678602e-08
9.227985760175189647e-09, 2.692052643262882208e-08, 5.419154242559912190e-08, 6.137498928690270365e-08, 2.686255733334909220e-10, 2.126509036468670214e-09, 1.023489949188747219e-08, 9.535032782461753900e-09, 3.700477155513291904e-09, 4.088833047027743825e-08, 3.678329583519030892e-09, 1.899667063729934285e-08, 1.080261617369869485e-08, 4.679398286058368395e-09, 6.048900450745138489e-08, 2.663768611051689100e-08, 3.421241831206943523e-09, 1.694579563347526422e-08, 8.941652041261423159e-09, 8.054028405235502848e-10, 2.223565040000717575e-08, 6.517686119860357751e-08, 3.367378754813946343e-09, 2.513175039273641156e-09
1.707408273322096583e-08, 2.302988042159256721e-08, 8.740616271101025625e-08, 1.555688166997960977e-07, 4.778002504847141712e-09, 2.288805525681996662e-08, 1.493557646145903264e-08, 5.407313980135614980e-09, 2.573877432048096855e-09, 1.934982603334316015e-07, 5.183589234834457636e-08, 2.893820449652637889e-09, 8.117317116274969788e-09, 2.712371511141334005e-09, 5.500191178827404161e-09, 6.899303329652098437e-08, 1.598338360660988921e-08, 1.678474370184798149e-08, 4.223881823077676035e-08, 1.466887208957415050e-08, 7.985905714703184250e-09, 1.104493039552354332e-08, 3.320303905720081118e-09, 1.455961329173468740e-08
... 39 more rows
